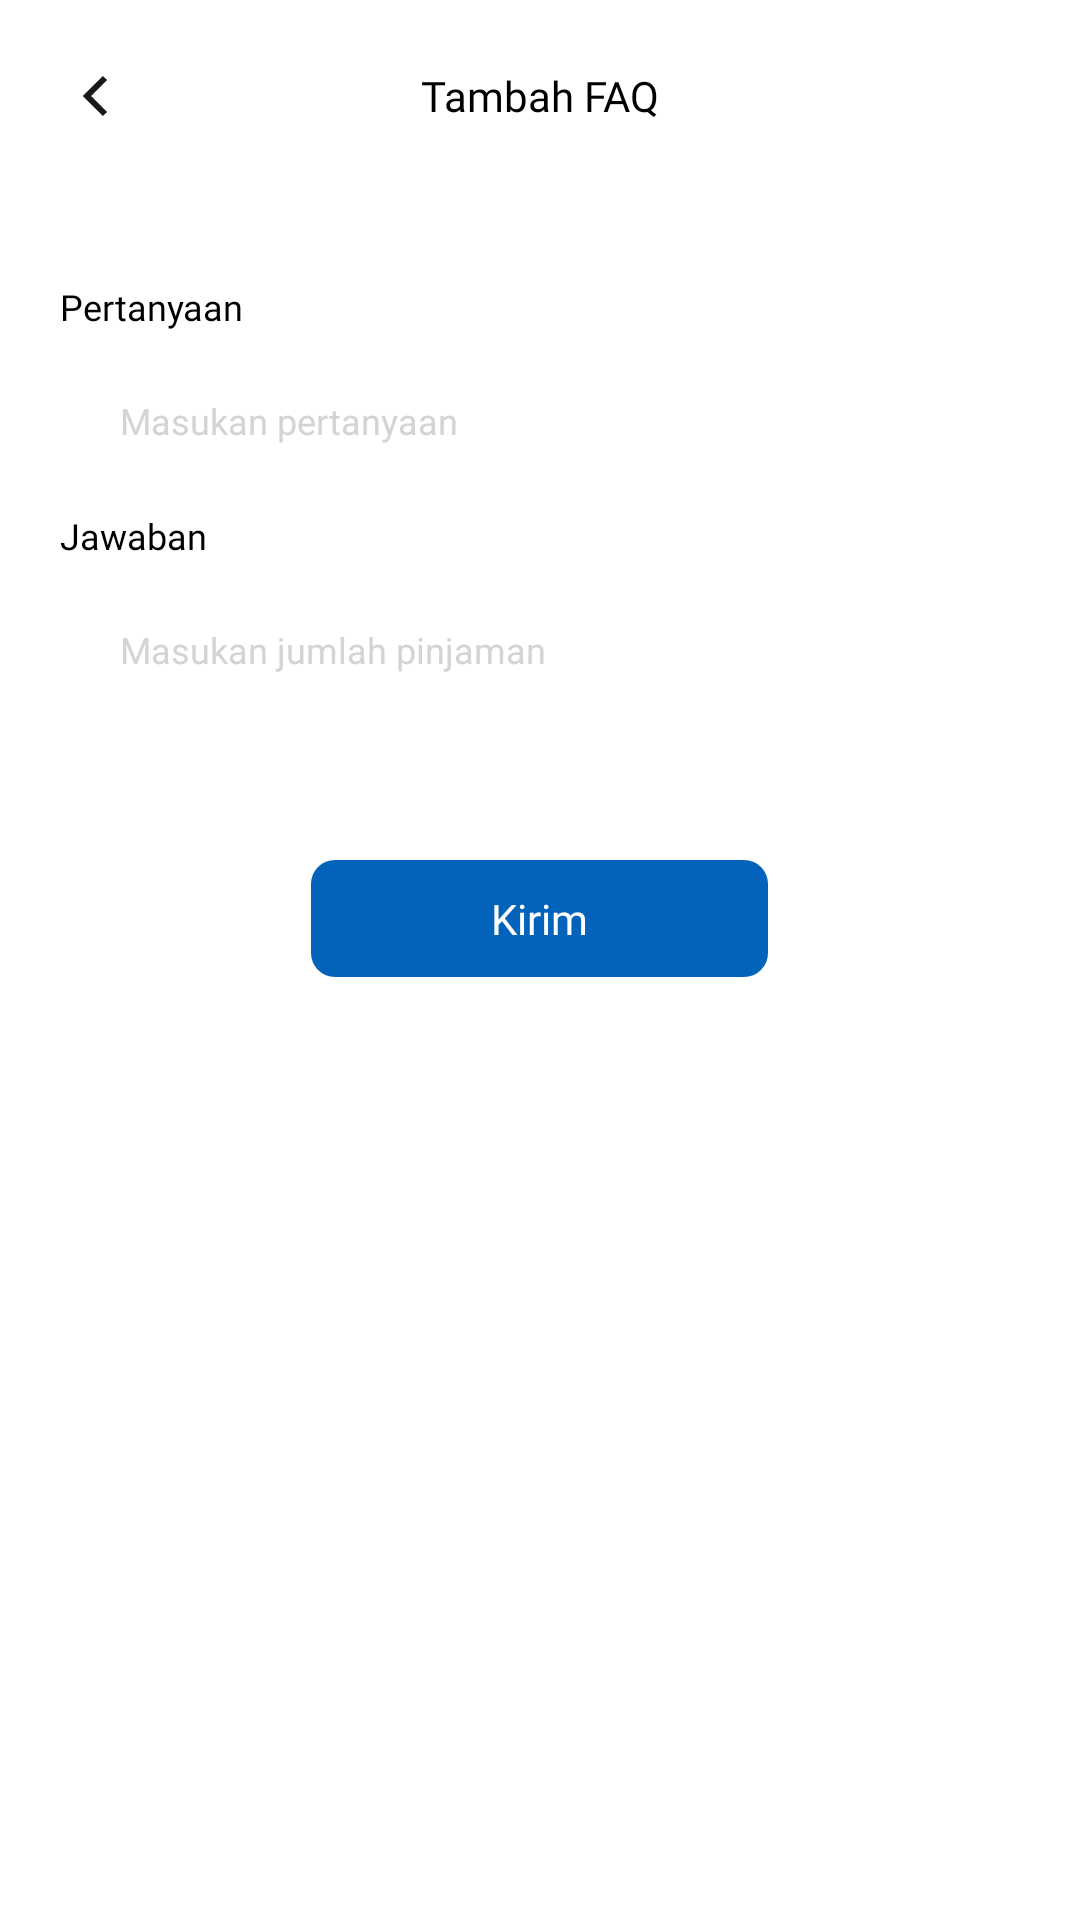

Here is an Android app screen rendered from its layout file. Give the layout XML and the strings, colors and styles it references.
<!-- AndroidManifest.xml: application theme Theme.ProjectWiki.NoActionBar -->
<!-- res/layout/activity_form_tambah_faq.xml -->
<?xml version="1.0" encoding="utf-8"?>
<RelativeLayout
    xmlns:android="http://schemas.android.com/apk/res/android"
    xmlns:app="http://schemas.android.com/apk/res-auto"
    xmlns:tools="http://schemas.android.com/tools"
    android:layout_width="match_parent"
    android:layout_height="match_parent"
    tools:context=".Admin.FormTambahFaq"
    android:background="@color/white"
    >
    <RelativeLayout
        android:id="@+id/header1"
        android:layout_marginTop="20dp"
        android:layout_marginHorizontal="20dp"
        android:layout_width="match_parent"
        android:layout_height="wrap_content"
        >
        <TextView
            android:id="@+id/connntoj"
            android:layout_centerInParent="true"
            android:layout_width="wrap_content"
            android:layout_height="wrap_content"
            android:text="Tambah FAQ"
            android:fontFamily="@font/roboto_medium"
            android:textSize="14dp"
            android:textColor="@color/black"
            />
        <TextView
            android:visibility="gone"
            android:id="@+id/txt_type"
            android:layout_centerInParent="true"
            android:layout_width="wrap_content"
            android:layout_height="wrap_content"
            android:text="Tambah Barang"
            android:fontFamily="@font/roboto_medium"
            android:textSize="14dp"
            android:textColor="@color/black"
            />
        <TextView
            android:visibility="gone"
            android:id="@+id/txt_type2"
            android:layout_centerInParent="true"
            android:layout_width="wrap_content"
            android:layout_height="wrap_content"
            android:text="Tambah Barang"
            android:fontFamily="@font/roboto_medium"
            android:textSize="14dp"
            android:textColor="@color/black"
            />
        <ImageView
            android:id="@+id/btn_back"
            android:layout_width="24dp"
            android:layout_height="24dp"
            android:background="@drawable/ic_back"
            android:layout_alignParentStart="true"
            android:layout_centerInParent="true"
            />
    </RelativeLayout>
    <ScrollView
        android:layout_marginTop="20dp"
        android:layout_width="match_parent"
        android:layout_height="match_parent"
        android:layout_below="@id/header1"
        >
        <RelativeLayout
            android:layout_width="match_parent"
            android:layout_height="match_parent"
            >
            <RelativeLayout
                android:id="@+id/tamplateall"
                android:layout_width="match_parent"
                android:layout_height="match_parent"
                android:layout_marginHorizontal="20dp"
                >

                <RelativeLayout
                    android:layout_marginTop="20dp"
                    android:id="@+id/tamplatetxt"
                    android:layout_width="match_parent"
                    android:layout_height="wrap_content"
                    >
                    <TextView
                        android:id="@+id/tex"
                        android:layout_marginTop="10dp"
                        android:layout_width="wrap_content"
                        android:layout_height="wrap_content"
                        android:text="Pertanyaan"
                        android:fontFamily="@font/roboto_medium"
                        android:textSize="12dp"
                        android:textColor="@color/black"
                        />
                    <EditText
                        android:id="@+id/addpertanyaan"
                        android:singleLine="true"
                        android:layout_marginTop="10dp"
                        android:layout_below="@id/tex"
                        android:layout_width="match_parent"
                        android:layout_height="40dp"
                        android:textColorHint="#D4D4D4"
                        android:background="@drawable/bg_edittext"
                        android:textColor="@color/black"
                        android:textSize="12dp"
                        android:hint="Masukan pertanyaan"
                        android:paddingHorizontal="20dp"
                        />

                    <TextView
                        android:id="@+id/tex2"
                        android:layout_below="@+id/addpertanyaan"
                        android:layout_marginTop="10dp"
                        android:layout_width="wrap_content"
                        android:layout_height="wrap_content"
                        android:text="Jawaban"
                        android:fontFamily="@font/roboto_medium"
                        android:textSize="12dp"
                        android:textColor="@color/black"
                        />

                    <EditText
                        android:inputType="number"
                        android:id="@+id/addjawaban"
                        android:singleLine="true"
                        android:maxLength="5"
                        android:layout_marginTop="10dp"
                        android:layout_below="@id/tex2"
                        android:layout_width="match_parent"
                        android:layout_height="40dp"
                        android:textColorHint="#D4D4D4"
                        android:background="@drawable/bg_edittext"
                        android:textColor="@color/black"
                        android:textSize="12dp"
                        android:hint="Masukan jumlah pinjaman"
                        android:paddingHorizontal="20dp"
                        />

                </RelativeLayout>

            </RelativeLayout>
            <TextView
                android:layout_marginVertical="50dp"
                android:layout_below="@+id/tamplateall"
                android:id="@+id/btn_kirim"
                android:layout_width="wrap_content"
                android:layout_height="wrap_content"
                android:background="@drawable/bgtombol"
                android:layout_centerHorizontal="true"
                android:paddingHorizontal="60dp"
                android:paddingVertical="10dp"
                android:text="Kirim"
                android:fontFamily="@font/roboto_medium"
                android:textColor="@color/white" />
        </RelativeLayout>
    </ScrollView>

</RelativeLayout>
<!-- resources referenced by this layout -->
<resources>
  <color name="black">#FF000000</color>
  <color name="white">#FFFFFFFF</color>
  <!-- drawable bgtombol (drawable) -->
  <?xml version="1.0" encoding="utf-8"?>
  <shape xmlns:android="http://schemas.android.com/apk/res/android">
      <solid
          android:color="@color/primer"
          />
      <corners android:radius="8dp"/>
  </shape>
  <!-- drawable ic_back (drawable) -->
  <vector xmlns:android="http://schemas.android.com/apk/res/android"
      android:width="24dp"
      android:height="24dp"
      android:viewportWidth="24"
      android:viewportHeight="24">
    <path
        android:pathData="M15,6L9,12L15,18"
        android:strokeWidth="2"
        android:fillColor="#00000000"
        android:strokeColor="#1A1A1A"/>
  </vector>
  <style name="Theme.ProjectWiki.NoActionBar">
          <item name="windowActionBar">false</item>
          <item name="windowNoTitle">true</item>
      </style>
  <color name="primer">#0363BB</color>
</resources>
